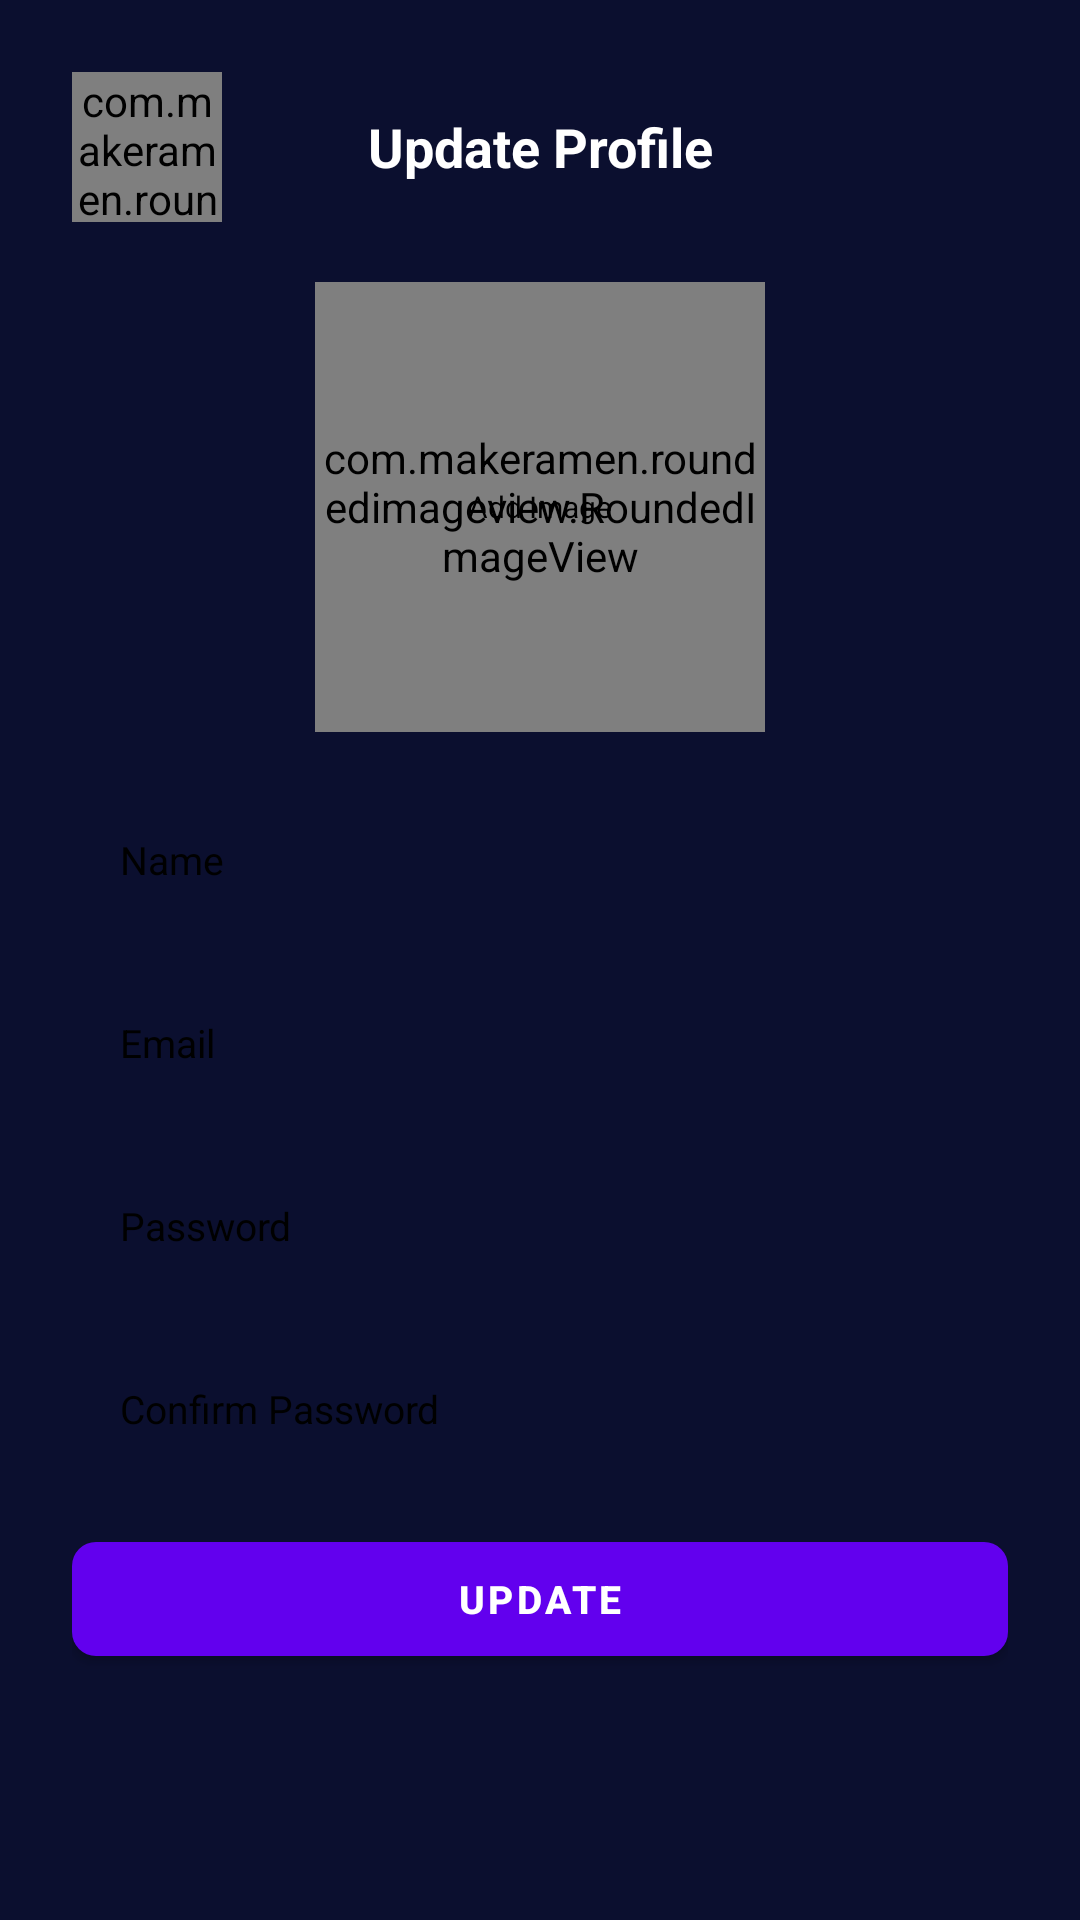

Android layout source for this screen:
<!-- AndroidManifest.xml: application theme Theme.AppCinema -->
<!-- res/layout/activity_update_profile.xml -->
<?xml version="1.0" encoding="utf-8"?>
<layout
    xmlns:android="http://schemas.android.com/apk/res/android"
    xmlns:app="http://schemas.android.com/apk/res-auto"
    xmlns:tools="http://schemas.android.com/tools">

    <data>
        <variable
            name="UpdateProfileViewModel"
            type="com.example.appcinema.viewmodel.UpdateProfileViewModel" />
    </data>

    <ScrollView
        android:layout_width="match_parent"
        android:layout_height="match_parent"
        android:clipToPadding="false"
        android:overScrollMode="never"
        android:background="#0B0F2F"
        android:padding="24dp"
        android:scrollbars="none"
        tools:context=".activities.UpdateProfileActivity">

        <LinearLayout
            android:layout_width="match_parent"
            android:layout_height="wrap_content"
            android:gravity="center_horizontal"
            android:orientation="vertical">


            <androidx.appcompat.widget.LinearLayoutCompat

                android:layout_width="match_parent"
                android:layout_height="wrap_content"
                android:orientation="horizontal">

                <com.makeramen.roundedimageview.RoundedImageView

                    android:id="@+id/btnback"
                    android:layout_width="50dp"
                    android:layout_height="50dp"
                    android:src="@drawable/ic_baseline_arrow_back_24" />


                <TextView
                    android:layout_width="match_parent"
                    android:layout_height="50dp"
                    android:gravity="center"
                    android:text="Update Profile"
                    android:textColor="@color/white"
                    android:textSize="18dp"
                    android:textStyle="bold"
                    android:layout_marginRight="50dp"/>


            </androidx.appcompat.widget.LinearLayoutCompat>

            <FrameLayout
                android:id="@+id/layoutImage"
                android:layout_width="wrap_content"
                android:layout_height="wrap_content"
                android:layout_marginTop="20dp">

                <com.makeramen.roundedimageview.RoundedImageView
                    android:id="@+id/imageProfile"
                    android:layout_width="150dp"
                    android:layout_height="150dp"
                    android:background="@drawable/background_image"
                    android:scaleType="centerCrop"
                    app:riv_oval="true" />

                <TextView
                    android:id="@+id/textAddImage"
                    android:layout_width="wrap_content"
                    android:layout_height="wrap_content"
                    android:layout_gravity="center"
                    android:text="Add Image"
                    android:textColor="@color/black"
                    android:textSize="10dp"/>

            </FrameLayout>

            <EditText
                android:id="@+id/inputName"
                android:layout_width="match_parent"
                android:layout_height="45dp"
                android:layout_marginTop="20dp"
                android:background="@drawable/background_input"
                android:hint="Name"
                android:textColorHint="@color/black"
                android:imeOptions="actionNext"
                android:importantForAutofill="no"
                android:inputType="text"
                android:paddingStart="16dp"
                android:paddingEnd="16dp"
                android:textColor="@color/black"
                android:textSize="13dp"/>

            <EditText
                android:id="@+id/inputEmail"
                android:layout_width="match_parent"
                android:layout_height="45dp"
                android:layout_marginTop="16dp"
                android:background="@drawable/background_input"
                android:hint="Email"
                android:textColorHint="@color/black"
                android:imeOptions="actionNext"
                android:importantForAutofill="no"
                android:inputType="textEmailAddress"
                android:paddingStart="16dp"
                android:paddingEnd="16dp"
                android:textColor="@color/black"
                android:textSize="13dp"/>


            <EditText
                android:id="@+id/inputPassword"
                android:layout_width="match_parent"
                android:layout_height="45dp"
                android:layout_marginTop="16dp"
                android:background="@drawable/background_input"
                android:hint="Password"
                android:textColorHint="@color/black"
                android:imeOptions="actionNext"
                android:importantForAutofill="no"
                android:inputType="textPassword"
                android:paddingStart="16dp"
                android:paddingEnd="16dp"
                android:textColor="@color/black"
                android:textSize="13dp"/>

            <EditText
                android:id="@+id/inputConfirmPassword"
                android:layout_width="match_parent"
                android:layout_height="45dp"
                android:layout_marginTop="16dp"
                android:background="@drawable/background_input"
                android:hint="Confirm Password"
                android:imeOptions="actionNext"
                android:textColorHint="@color/black"
                android:importantForAutofill="no"
                android:inputType="textPassword"
                android:paddingStart="16dp"
                android:paddingEnd="16dp"
                android:textColor="@color/black"
                android:textSize="13dp"/>

            <FrameLayout
                android:layout_width="match_parent"
                android:layout_height="wrap_content"
                android:layout_marginTop="16dp"
                android:animateLayoutChanges="true">

                <com.google.android.material.button.MaterialButton
                    android:id="@+id/btnUpdate"
                    android:layout_width="match_parent"
                    android:layout_height="50dp"
                    android:text="Update"
                    android:textColor="@color/white"
                    android:textSize="13dp"
                    android:textStyle="bold"
                    app:cornerRadius="8dp"/>

                <ProgressBar
                    android:id="@+id/progressBar"
                    android:layout_width="25dp"
                    android:layout_height="25dp"
                    android:layout_gravity="center"
                    android:visibility="invisible"
                    />

            </FrameLayout>






        </LinearLayout>

    </ScrollView>


</layout>
<!-- resources referenced by this layout -->
<resources>
  <style name="Theme.AppCinema" parent="Theme.MaterialComponents.DayNight.NoActionBar">
          
          <item name="colorPrimary">@color/purple_500</item>
          <item name="colorPrimaryVariant">@color/purple_700</item>
          <item name="colorOnPrimary">@color/white</item>
          
          <item name="colorSecondary">@color/teal_200</item>
          <item name="colorSecondaryVariant">@color/teal_700</item>
          <item name="colorOnSecondary">@color/black</item>
          
          <item name="android:statusBarColor" tools:targetApi="l">?attr/colorPrimaryVariant</item>
          
      </style>
  <!-- not gathered from this repository: default colours our renderer supplied (Android Studio template values) -->
  <color name="purple_500">#FF6200EE</color>
  <color name="purple_700">#FF3700B3</color>
  <color name="teal_200">#FF03DAC5</color>
  <color name="teal_700">#FF018786</color>
  <color name="black">#FF000000</color>
  <color name="white">#FFFFFFFF</color>
</resources>
